Run: headless pygame with SDL's dummy video driver; simulated clock (each Clock.tick advances the game by its frame time, no real sleeping); random seed 0; keys injected as events and as key.get_pressed() state; no mouse input.
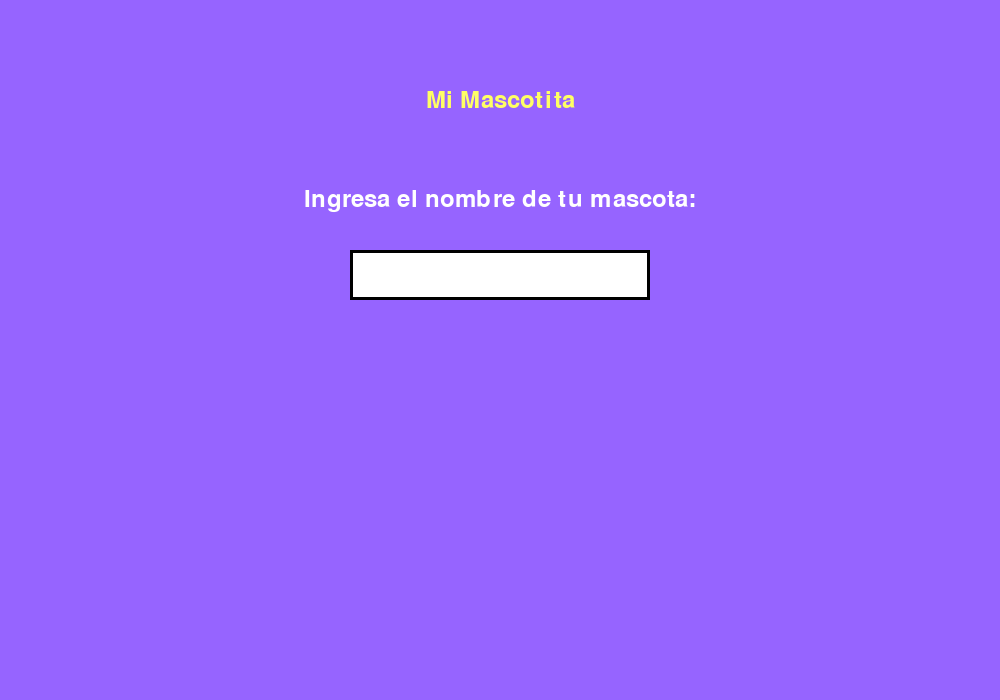
Frame 1 of 4 · flips 1–60 · no input
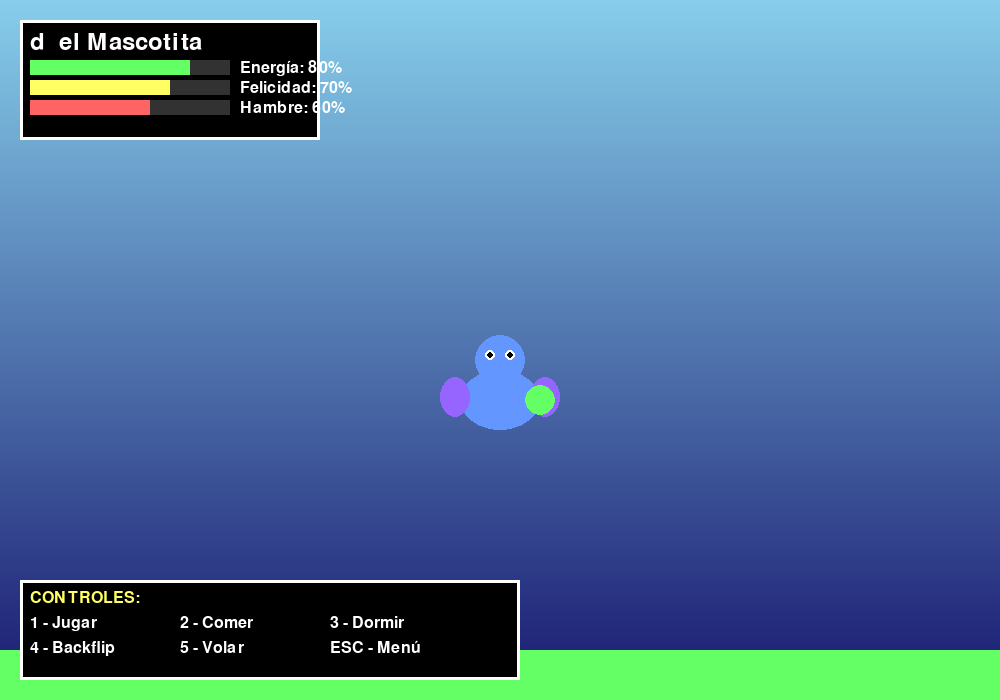
Frame 2 of 4 · flips 61–180 · tapped SPACE, RETURN · held RIGHT (→), D
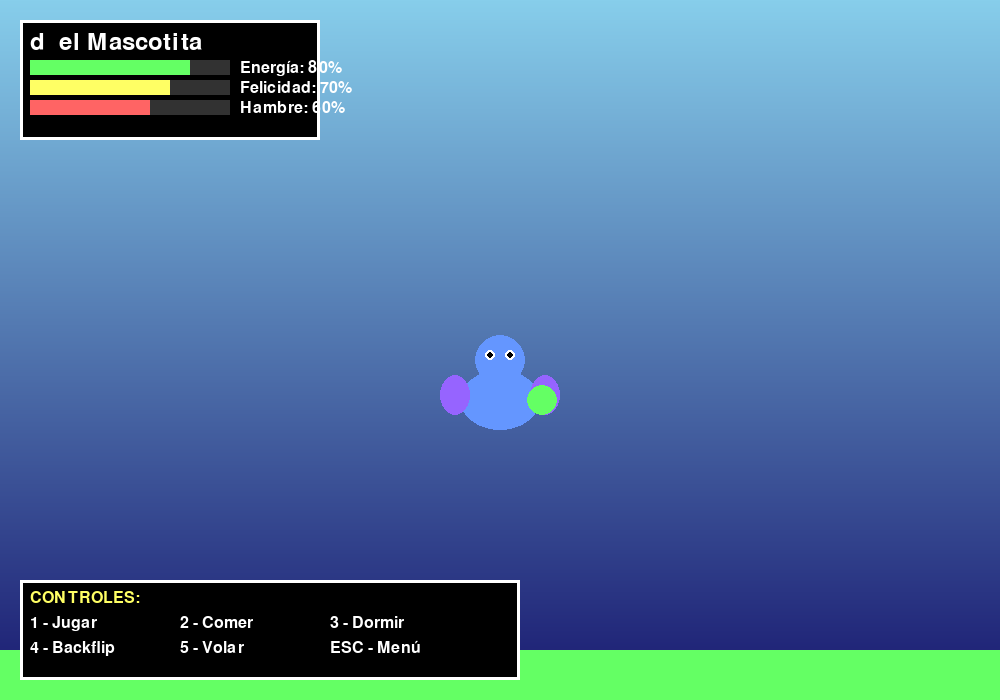
Frame 3 of 4 · flips 181–300 · held DOWN (↓), S
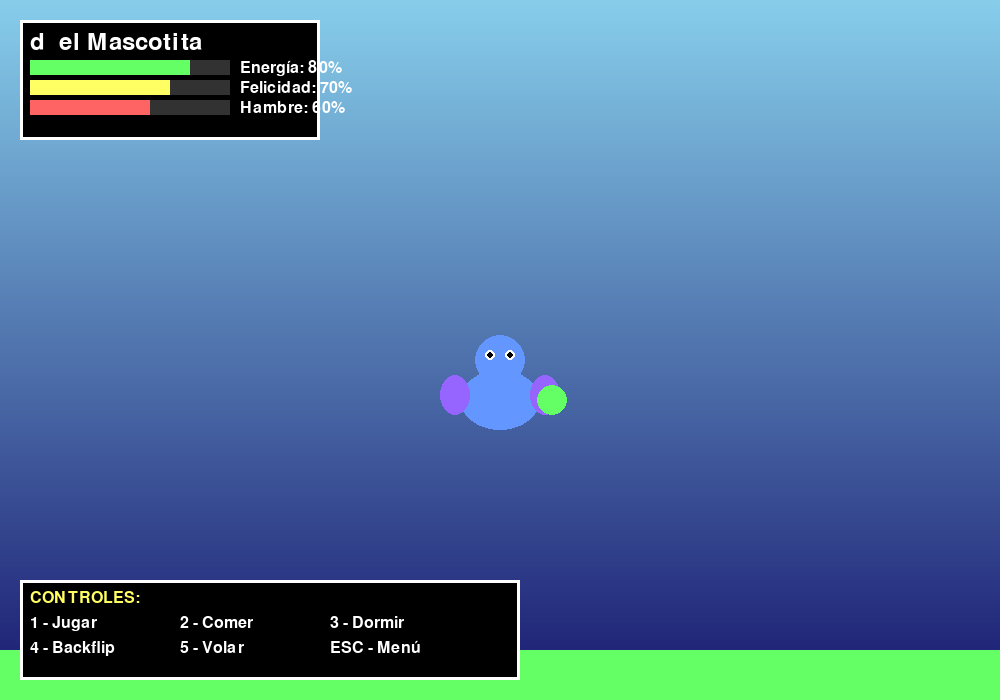
Frame 4 of 4 · flips 301–420 · held LEFT (←), A, UP (↑), W

The pygame program that drew these frames:

import pygame
import sys
import math
import random

# Inicializar Pygame
pygame.init()

# Constantes
ANCHO = 1000
ALTO = 700
FPS = 60

# Colores
BLANCO = (255, 255, 255)
NEGRO = (0, 0, 0)
AZUL = (100, 150, 255)
VERDE = (100, 255, 100)
ROJO = (255, 100, 100)
AMARILLO = (255, 255, 100)
ROSA = (255, 150, 200)
MORADO = (150, 100, 255)
NARANJA = (255, 150, 100)

class Mascota:
    def __init__(self, nombre):
        self.nombre = nombre
        self.especie = "Mascotita"
        self.energia = 80
        self.felicidad = 70
        self.hambre = 60
        self.aura = 0
        self.altitud = 0
        self.x = ANCHO // 2
        self.y = ALTO // 2 + 50
        self.animation_timer = 0
        self.estado = "normal"  # normal, jugando, comiendo, durmiendo, backflip, volando
        self.mensaje = ""
        self.mensaje_timer = 0
        
    def limitar_valores(self):
        self.energia = max(0, min(100, self.energia))
        self.felicidad = max(0, min(100, self.felicidad))
        self.hambre = max(0, min(100, self.hambre))
        
    def jugar(self):
        self.felicidad += 20
        self.energia -= 30
        self.hambre += 20
        self.limitar_valores()
        self.estado = "jugando"
        self.mensaje = "¡Que perro revoltoso!"
        self.mensaje_timer = 180
        
    def comer(self):
        self.felicidad += 10
        self.energia += 20
        self.hambre -= 60
        self.limitar_valores()
        self.estado = "comiendo"
        self.mensaje = "Cuanta hambre tenía..."
        self.mensaje_timer = 180
        
    def dormir(self):
        self.felicidad += 10
        self.energia += 60
        self.hambre += 50
        self.limitar_valores()
        self.estado = "durmiendo"
        self.mensaje = "Parece un ladrillo..."
        self.mensaje_timer = 180
        
    def backflip(self):
        self.aura += 1000000
        self.felicidad += 10000
        self.energia -= 100
        self.hambre += 100
        self.limitar_valores()
        self.estado = "backflip"
        self.mensaje = "¡No lo puedo creer, CUANTA AURA!"
        self.mensaje_timer = 180
        
    def volar(self):
        self.aura += 102120120
        self.felicidad += 12334234
        self.energia -= 80
        self.hambre += 30
        self.altitud += 1000000
        self.limitar_valores()
        self.estado = "volando"
        self.mensaje = "¡Aura, una mascota que vuela!"
        self.mensaje_timer = 180
        
    def update(self):
        self.animation_timer += 1
        if self.mensaje_timer > 0:
            self.mensaje_timer -= 1
        else:
            self.estado = "normal"
            self.mensaje = ""
            
    def dibujar_mascota(self, screen):
        # Dibujar la mascota según su estado
        if self.estado == "durmiendo":
            self.dibujar_durmiendo(screen)
        elif self.estado == "comiendo":
            self.dibujar_comiendo(screen)
        elif self.estado == "jugando":
            self.dibujar_jugando(screen)
        elif self.estado == "backflip":
            self.dibujar_backflip(screen)
        elif self.estado == "volando":
            self.dibujar_volando(screen)
        else:
            self.dibujar_normal(screen)
            
    def dibujar_normal(self, screen):
        # Cuerpo del dragón
        pygame.draw.ellipse(screen, AZUL, (self.x - 40, self.y - 30, 80, 60))
        # Cabeza
        pygame.draw.circle(screen, AZUL, (self.x, self.y - 40), 25)
        # Alas
        wing_offset = math.sin(self.animation_timer * 0.1) * 5
        pygame.draw.ellipse(screen, MORADO, (self.x - 60, self.y - 20 + wing_offset, 30, 40))
        pygame.draw.ellipse(screen, MORADO, (self.x + 30, self.y - 20 + wing_offset, 30, 40))
        # Ojos
        pygame.draw.circle(screen, BLANCO, (self.x - 10, self.y - 45), 5)
        pygame.draw.circle(screen, BLANCO, (self.x + 10, self.y - 45), 5)
        pygame.draw.circle(screen, NEGRO, (self.x - 10, self.y - 45), 3)
        pygame.draw.circle(screen, NEGRO, (self.x + 10, self.y - 45), 3)
        # Cola
        tail_wag = math.sin(self.animation_timer * 0.2) * 10
        pygame.draw.circle(screen, VERDE, (self.x + 50 + tail_wag, self.y), 15)
        
    def dibujar_durmiendo(self, screen):
        # Mascota acostada
        pygame.draw.ellipse(screen, AZUL, (self.x - 50, self.y - 10, 100, 40))
        pygame.draw.circle(screen, AZUL, (self.x - 30, self.y - 20), 20)
        # Ojos cerrados
        pygame.draw.line(screen, NEGRO, (self.x - 40, self.y - 25), (self.x - 30, self.y - 25), 3)
        pygame.draw.line(screen, NEGRO, (self.x - 20, self.y - 25), (self.x - 10, self.y - 25), 3)
        # Zzz
        font = pygame.font.Font(None, 36)
        z_text = font.render("Zzz", True, AZUL)
        screen.blit(z_text, (self.x + 20, self.y - 60))
        
    def dibujar_comiendo(self, screen):
        self.dibujar_normal(screen)
        # Comida
        pygame.draw.circle(screen, NARANJA, (self.x - 30, self.y + 20), 8)
        pygame.draw.circle(screen, ROJO, (self.x - 15, self.y + 25), 6)
        pygame.draw.circle(screen, VERDE, (self.x + 5, self.y + 22), 7)
        
    def dibujar_jugando(self, screen):
        # Mascota saltando
        bounce = abs(math.sin(self.animation_timer * 0.3)) * 20
        temp_y = self.y - bounce
        # Cuerpo
        pygame.draw.ellipse(screen, ROSA, (self.x - 40, temp_y - 30, 80, 60))
        pygame.draw.circle(screen, ROSA, (self.x, temp_y - 40), 25)
        # Alas extendidas
        pygame.draw.ellipse(screen, AMARILLO, (self.x - 70, temp_y - 30, 40, 50))
        pygame.draw.ellipse(screen, AMARILLO, (self.x + 30, temp_y - 30, 40, 50))
        # Ojos felices
        pygame.draw.arc(screen, NEGRO, (self.x - 15, temp_y - 50, 10, 10), 0, math.pi, 3)
        pygame.draw.arc(screen, NEGRO, (self.x + 5, temp_y - 50, 10, 10), 0, math.pi, 3)
        
    def dibujar_backflip(self, screen):
        # Mascota girando
        rotation = self.animation_timer * 0.5
        size = 30 + math.sin(rotation) * 10
        # Efecto de giro con colores cambiantes
        color = (int(128 + 127 * math.sin(rotation)), 
                int(128 + 127 * math.sin(rotation + 2)), 
                int(128 + 127 * math.sin(rotation + 4)))
        pygame.draw.circle(screen, color, (self.x, self.y - 30), int(size))
        # Estrellas de aura
        for i in range(5):
            angle = rotation + i * (2 * math.pi / 5)
            star_x = self.x + math.cos(angle) * 60
            star_y = self.y - 30 + math.sin(angle) * 60
            pygame.draw.circle(screen, AMARILLO, (int(star_x), int(star_y)), 5)
            
    def dibujar_volando(self, screen):
        # Mascota volando alto
        fly_height = math.sin(self.animation_timer * 0.1) * 30
        temp_y = self.y - 100 + fly_height
        # Cuerpo brillante
        pygame.draw.ellipse(screen, AMARILLO, (self.x - 45, temp_y - 35, 90, 70))
        pygame.draw.circle(screen, AMARILLO, (self.x, temp_y - 50), 30)
        # Alas grandes
        wing_flap = math.sin(self.animation_timer * 0.2) * 15
        pygame.draw.ellipse(screen, BLANCO, (self.x - 80, temp_y - 40 + wing_flap, 50, 60))
        pygame.draw.ellipse(screen, BLANCO, (self.x + 30, temp_y - 40 + wing_flap, 50, 60))
        # Nubes
        for i in range(3):
            cloud_x = (self.x + i * 100) % ANCHO
            pygame.draw.circle(screen, BLANCO, (cloud_x, temp_y + 80), 20)
            pygame.draw.circle(screen, BLANCO, (cloud_x + 15, temp_y + 85), 15)
            pygame.draw.circle(screen, BLANCO, (cloud_x - 15, temp_y + 85), 15)

class Juego:
    def __init__(self):
        self.screen = pygame.display.set_mode((ANCHO, ALTO))
        pygame.display.set_caption("Mi Mascotita")
        self.clock = pygame.time.Clock()
        self.font = pygame.font.Font(None, 36)
        self.font_pequeña = pygame.font.Font(None, 24)
        self.mascota = None
        self.estado_juego = "inicio"  # inicio, jugando
        self.input_nombre = ""
        
    def manejar_eventos(self):
        for event in pygame.event.get():
            if event.type == pygame.QUIT:
                return False
                
            if event.type == pygame.KEYDOWN:
                if self.estado_juego == "inicio":
                    if event.key == pygame.K_RETURN and self.input_nombre:
                        self.mascota = Mascota(self.input_nombre)
                        self.estado_juego = "jugando"
                    elif event.key == pygame.K_BACKSPACE:
                        self.input_nombre = self.input_nombre[:-1]
                    else:
                        if len(self.input_nombre) < 20:
                            self.input_nombre += event.unicode
                            
                elif self.estado_juego == "jugando":
                    if event.key == pygame.K_1:
                        self.mascota.jugar()
                    elif event.key == pygame.K_2:
                        self.mascota.comer()
                    elif event.key == pygame.K_3:
                        self.mascota.dormir()
                    elif event.key == pygame.K_4:
                        self.mascota.backflip()
                    elif event.key == pygame.K_5:
                        self.mascota.volar()
                    elif event.key == pygame.K_ESCAPE:
                        self.estado_juego = "inicio"
                        self.input_nombre = ""
                        
        return True
        
    def dibujar_interfaz_inicio(self):
        self.screen.fill(MORADO)
        
        # Título
        titulo = self.font.render("Mi Mascotita", True, AMARILLO)
        titulo_rect = titulo.get_rect(center=(ANCHO//2, 100))
        self.screen.blit(titulo, titulo_rect)
        
        # Instrucciones
        instruccion = self.font.render("Ingresa el nombre de tu mascota:", True, BLANCO)
        instruccion_rect = instruccion.get_rect(center=(ANCHO//2, 200))
        self.screen.blit(instruccion, instruccion_rect)
        
        # Campo de entrada
        pygame.draw.rect(self.screen, BLANCO, (ANCHO//2 - 150, 250, 300, 50))
        pygame.draw.rect(self.screen, NEGRO, (ANCHO//2 - 150, 250, 300, 50), 3)
        
        nombre_text = self.font.render(self.input_nombre, True, NEGRO)
        self.screen.blit(nombre_text, (ANCHO//2 - 140, 265))
        
        # Instrucción para continuar
        if self.input_nombre:
            continuar = self.font_pequeña.render("Presiona ENTER para continuar", True, AMARILLO)
            continuar_rect = continuar.get_rect(center=(ANCHO//2, 350))
            self.screen.blit(continuar, continuar_rect)
            
    def dibujar_barras_estado(self):
        # Fondo de las barras
        pygame.draw.rect(self.screen, NEGRO, (20, 20, 300, 120))
        pygame.draw.rect(self.screen, BLANCO, (20, 20, 300, 120), 3)
        
        # Nombre de la mascota
        nombre_text = self.font.render(f"{self.mascota.nombre} el {self.mascota.especie}", True, BLANCO)
        self.screen.blit(nombre_text, (30, 30))
        
        # Barras de estado
        barras = [
            ("Energía", self.mascota.energia, VERDE),
            ("Felicidad", self.mascota.felicidad, AMARILLO),
            ("Hambre", self.mascota.hambre, ROJO)
        ]
        
        for i, (nombre, valor, color) in enumerate(barras):
            y = 60 + i * 20
            # Barra de fondo
            pygame.draw.rect(self.screen, (50, 50, 50), (30, y, 200, 15))
            # Barra de valor
            pygame.draw.rect(self.screen, color, (30, y, valor * 2, 15))
            # Texto
            texto = self.font_pequeña.render(f"{nombre}: {valor}%", True, BLANCO)
            self.screen.blit(texto, (240, y))
            
    def dibujar_stats_especiales(self):
        if self.mascota.aura > 0 or self.mascota.altitud > 0:
            pygame.draw.rect(self.screen, NEGRO, (ANCHO - 320, 20, 300, 80))
            pygame.draw.rect(self.screen, AMARILLO, (ANCHO - 320, 20, 300, 80), 3)
            
            if self.mascota.aura > 0:
                aura_text = self.font_pequeña.render(f"AURA: {self.mascota.aura:,}", True, AMARILLO)
                self.screen.blit(aura_text, (ANCHO - 310, 30))
                
            if self.mascota.altitud > 0:
                altitud_text = self.font_pequeña.render(f"Altitud: {self.mascota.altitud:,}m", True, AMARILLO)
                self.screen.blit(altitud_text, (ANCHO - 310, 50))
                
    def dibujar_controles(self):
        controles = [
            "1 - Jugar", "2 - Comer", "3 - Dormir",
            "4 - Backflip", "5 - Volar", "ESC - Menú"
        ]
        
        pygame.draw.rect(self.screen, NEGRO, (20, ALTO - 120, 500, 100))
        pygame.draw.rect(self.screen, BLANCO, (20, ALTO - 120, 500, 100), 3)
        
        titulo_controles = self.font_pequeña.render("CONTROLES:", True, AMARILLO)
        self.screen.blit(titulo_controles, (30, ALTO - 110))
        
        for i, control in enumerate(controles):
            x = 30 + (i % 3) * 150
            y = ALTO - 85 + (i // 3) * 25
            control_text = self.font_pequeña.render(control, True, BLANCO)
            self.screen.blit(control_text, (x, y))
            
    def dibujar_mensaje(self):
        if self.mascota.mensaje and self.mascota.mensaje_timer > 0:
            # Fondo del mensaje
            pygame.draw.rect(self.screen, NEGRO, (ANCHO//2 - 200, 150, 400, 60))
            pygame.draw.rect(self.screen, AMARILLO, (ANCHO//2 - 200, 150, 400, 60), 3)
            
            # Texto del mensaje
            mensaje_text = self.font_pequeña.render(self.mascota.mensaje, True, BLANCO)
            mensaje_rect = mensaje_text.get_rect(center=(ANCHO//2, 180))
            self.screen.blit(mensaje_text, mensaje_rect)
            
    def dibujar_fondo(self):
        # Degradado del cielo
        for y in range(ALTO):
            color_ratio = y / ALTO
            r = int(135 * (1 - color_ratio) + 25 * color_ratio)
            g = int(206 * (1 - color_ratio) + 25 * color_ratio)
            b = int(235 * (1 - color_ratio) + 112 * color_ratio)
            pygame.draw.line(self.screen, (r, g, b), (0, y), (ANCHO, y))
            
        # Suelo
        pygame.draw.rect(self.screen, VERDE, (0, ALTO - 50, ANCHO, 50))
        
    def ejecutar(self):
        ejecutando = True
        
        while ejecutando:
            ejecutando = self.manejar_eventos()
            
            if self.estado_juego == "inicio":
                self.dibujar_interfaz_inicio()
            else:
                self.dibujar_fondo()
                self.mascota.update()
                self.mascota.dibujar_mascota(self.screen)
                self.dibujar_barras_estado()
                self.dibujar_stats_especiales()
                self.dibujar_controles()
                self.dibujar_mensaje()
                
            pygame.display.flip()
            self.clock.tick(FPS)
            
        pygame.quit()
        sys.exit()

if __name__ == "__main__":
    juego = Juego()
    juego.ejecutar()
